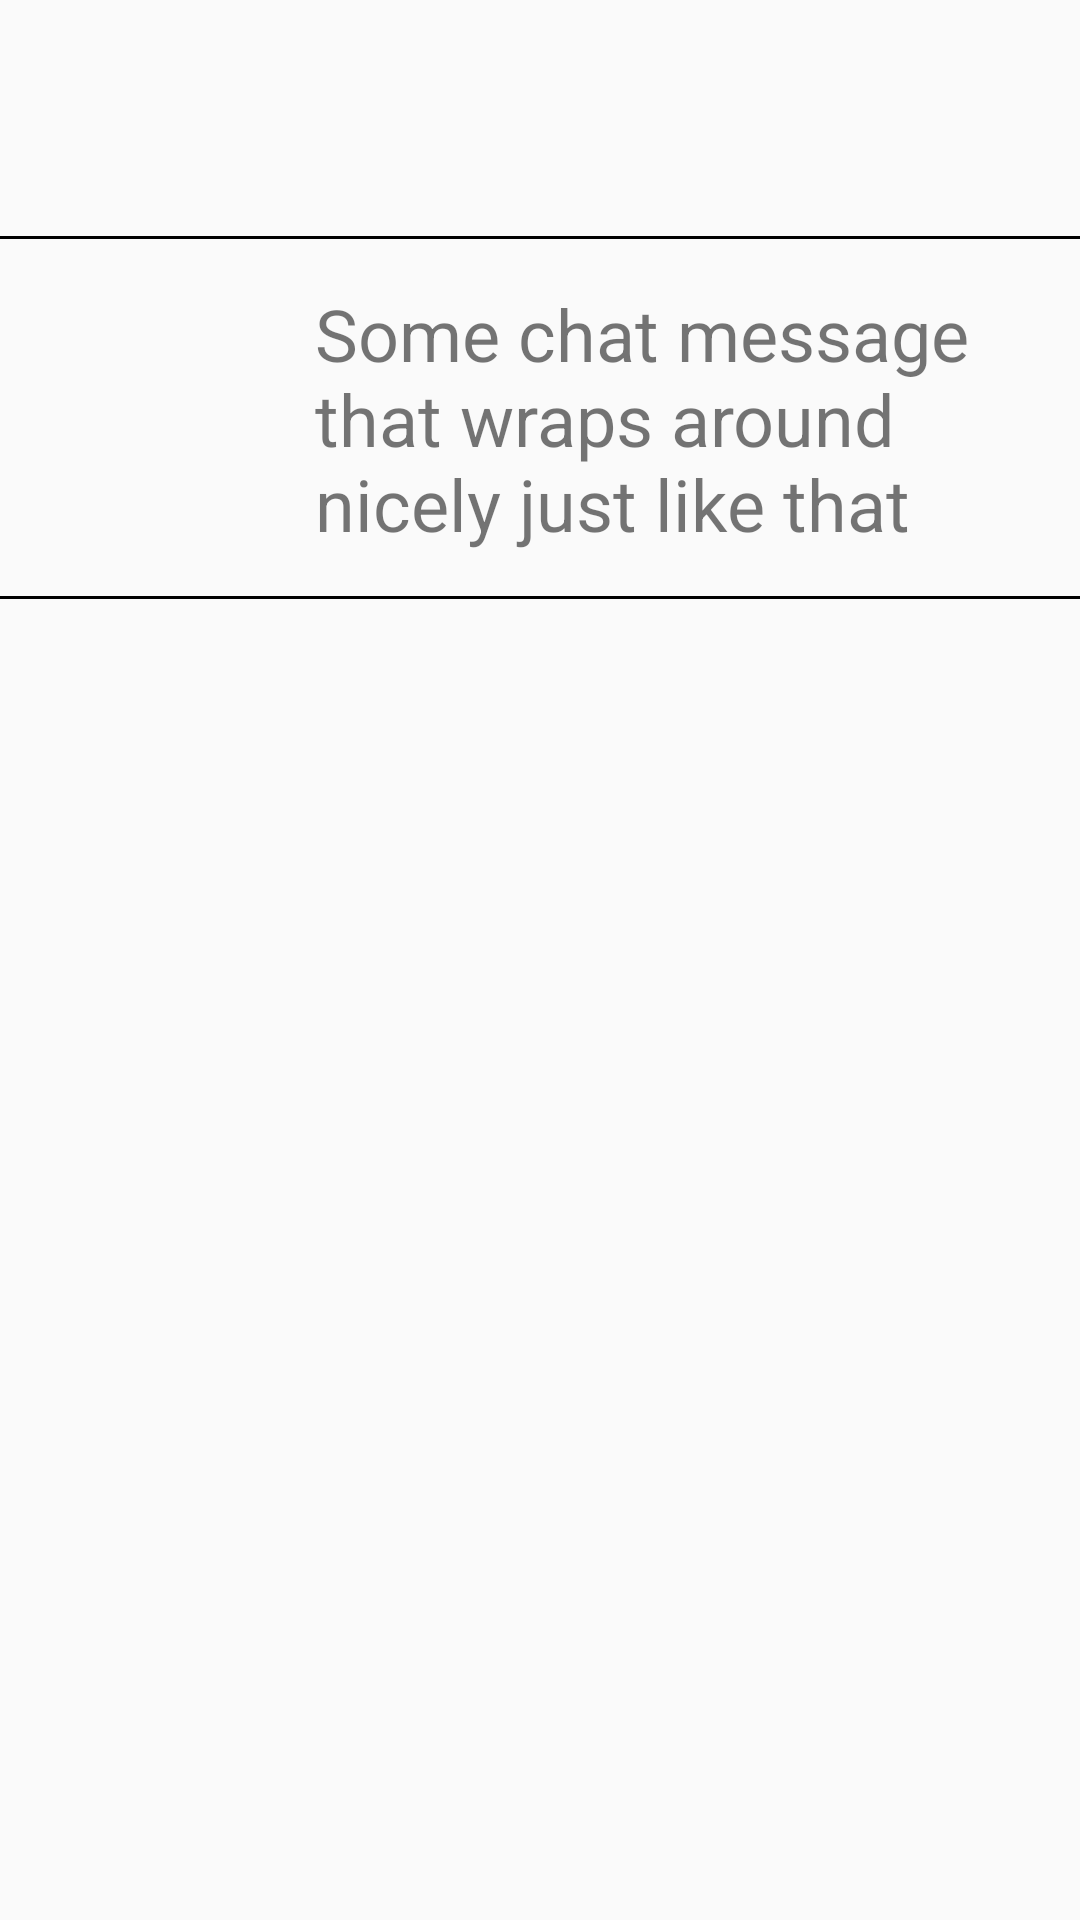

Produce the Android XML layout that renders to this screen, including the resource entries it uses.
<!-- AndroidManifest.xml: application theme AppTheme -->
<!-- res/layout/activity_chatlist.xml -->
<?xml version="1.0" encoding="utf-8"?>
<LinearLayout xmlns:android="http://schemas.android.com/apk/res/android"
    android:orientation="vertical"
    android:layout_width="match_parent"
    android:layout_height="match_parent">

    <include
        layout="@layout/addnewchat"
        android:id="@+id/addNewChat"
        android:layout_width="wrap_content"
        android:layout_height="95dp"/>
    <include
        layout="@layout/chatobject"
        android:id="@+id/chatListObject"
        android:layout_width="wrap_content"
        android:layout_height="105dp" />

</LinearLayout>
<!-- res/layout/addnewchat.xml (included above) -->
<?xml version="1.0" encoding="utf-8"?>
<RelativeLayout xmlns:android="http://schemas.android.com/apk/res/android"
    android:layout_width="wrap_content"
    android:layout_height="match_parent"
    xmlns:app="http://schemas.android.com/apk/res-auto">

    <ImageView
        android:id="@+id/addNewChat"
        android:layout_width="70dp"
        android:layout_height="70dp"
        android:layout_marginTop="5dp"
        android:layout_centerHorizontal="true"
        app:srcCompat="@mipmap/ic_launcher" />

    <View
        android:layout_width="wrap_content"
        android:layout_height="1dp"
        android:layout_alignBottom="@id/addNewChat"
        android:layout_marginBottom="-5dp"
        android:background="#000" />

</RelativeLayout>
<!-- res/layout/chatobject.xml (included above) -->
<?xml version="1.0" encoding="utf-8"?>
<RelativeLayout
    xmlns:android="http://schemas.android.com/apk/res/android"
    android:layout_width="wrap_content"
    android:layout_height="match_parent"
    xmlns:app="http://schemas.android.com/apk/res-auto">

    <ImageView
        android:id="@+id/userIcon"
        android:layout_width="95dp"
        android:layout_height="95dp"
        android:layout_alignParentStart="true"
        android:layout_alignParentTop="true"
        android:layout_marginStart="5dp"
        android:layout_marginTop="5dp"
        app:srcCompat="@mipmap/ic_launcher" />

    <TextView
        android:id="@+id/chatText"
        android:layout_width="match_parent"
        android:layout_height="100dp"
        android:layout_alignParentTop="true"
        android:layout_marginStart="5dp"
        android:layout_toEndOf="@+id/userIcon"
        android:text="Some chat message that wraps around nicely just like that"
        android:textSize="24sp" />

    <View
        android:layout_width="wrap_content"
        android:layout_height="1dp"
        android:layout_alignBottom="@+id/chatText"
        android:layout_marginBottom="-5dp"
        android:background="#000" />

</RelativeLayout>
<!-- resources referenced by this layout -->
<resources>
  <style name="AppTheme" parent="Theme.AppCompat.Light.DarkActionBar">
          
          <item name="colorPrimary">@color/colorPrimary</item>
          <item name="colorPrimaryDark">@color/colorPrimaryDark</item>
          <item name="colorAccent">@color/colorAccent</item>
          <item name="preferenceTheme">@style/PreferenceThemeOverlay.v14.Material</item>
      </style>
  <!-- not gathered from this repository: default colours our renderer supplied (Android Studio template values) -->
  <color name="colorPrimary">#FF6200EE</color>
  <color name="colorPrimaryDark">#FF3700B3</color>
  <color name="colorAccent">#FF03DAC5</color>
</resources>
